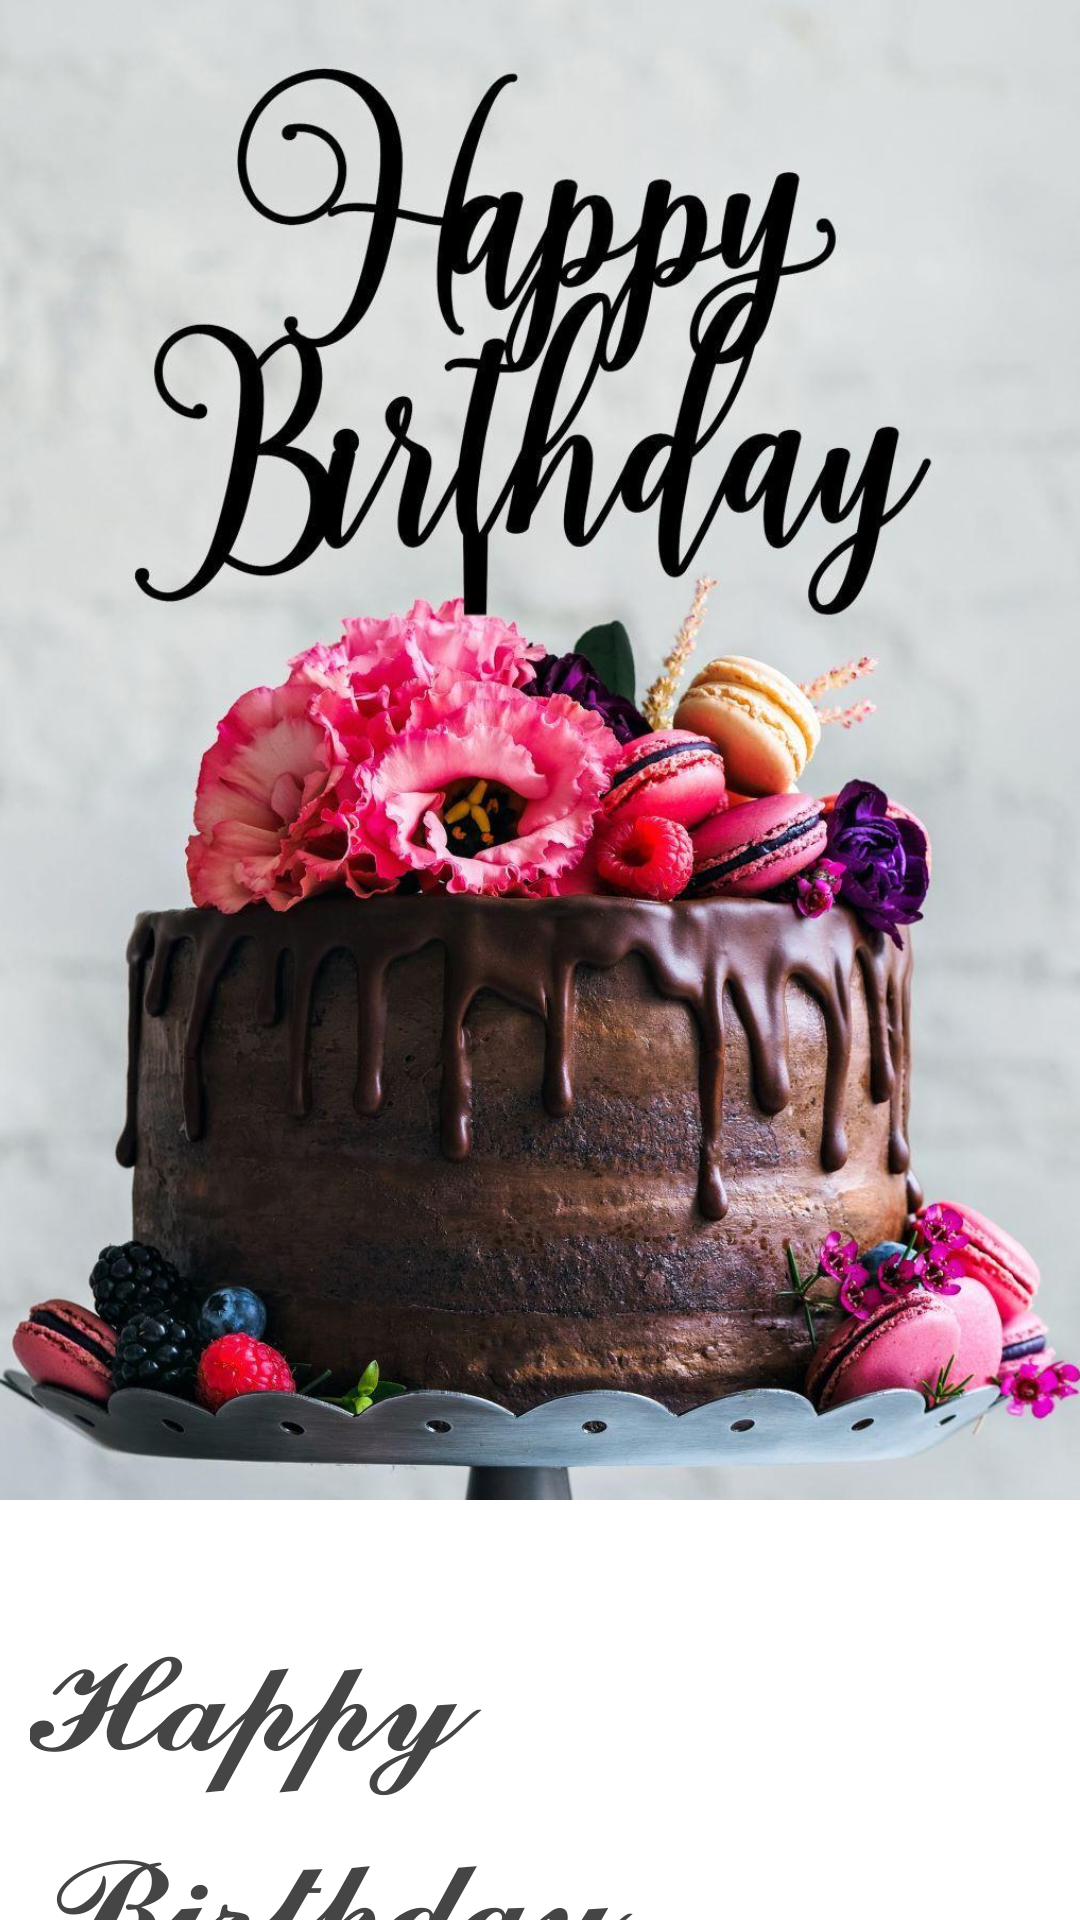

Layout XML and referenced resources for this Android screen:
<!-- AndroidManifest.xml: application theme Theme.BirthdayWishApp -->
<!-- res/layout/activity_second.xml -->
<?xml version="1.0" encoding="utf-8"?>
<RelativeLayout xmlns:android="http://schemas.android.com/apk/res/android"
    xmlns:app="http://schemas.android.com/apk/res-auto"
    xmlns:tools="http://schemas.android.com/tools"
    android:layout_width="match_parent"
    android:layout_height="match_parent"
    android:background="@drawable/bg"
    tools:context=".SecondActivity">

    <ImageView
        android:id="@+id/imageView1"
        android:scaleType="centerCrop"
        android:layout_width="match_parent"
        android:layout_height="500dp"
        android:src="@drawable/cake_pic" />

    <TextView
        android:id="@+id/textView2"
        android:layout_width="match_parent"
        android:layout_height="wrap_content"
        android:text="𝓗𝓪𝓹𝓹𝔂 𝓑𝓲𝓻𝓽𝓱𝓭𝓪𝔂"
        android:textColor="#454545"
        android:layout_below="@id/imageView1"
        android:layout_marginTop="30dp"
        android:layout_marginHorizontal="10dp"
        android:textSize="50sp"/>

    <TextView
        android:id="@+id/textView3"
        android:textSize="40sp"
        android:textColor="#454545"
        android:textStyle="italic"
        android:gravity="center"
        android:layout_marginTop="4dp"
        android:layout_width="match_parent"
        android:layout_height="wrap_content"
        android:layout_below="@id/textView2"/>

</RelativeLayout>
<!-- resources referenced by this layout -->
<resources>
  <!-- drawable cake_pic: jpg bitmap (drawable, 203376 bytes) -->
  <style name="Theme.BirthdayWishApp" parent="Theme.MaterialComponents.DayNight.NoActionBar">
          
          <item name="colorPrimary">@color/purple_500</item>
          <item name="colorPrimaryVariant">@color/purple_700</item>
          <item name="colorOnPrimary">@color/white</item>
          
          <item name="colorSecondary">@color/teal_200</item>
          <item name="colorSecondaryVariant">@color/teal_700</item>
          <item name="colorOnSecondary">@color/black</item>
          
          <item name="android:statusBarColor">#FF5252</item>
          
      </style>
  <!-- not gathered from this repository: default colours our renderer supplied (Android Studio template values) -->
  <color name="purple_500">#FF6200EE</color>
  <color name="purple_700">#FF3700B3</color>
  <color name="teal_200">#FF03DAC5</color>
  <color name="teal_700">#FF018786</color>
  <color name="black">#FF000000</color>
  <color name="white">#FFFFFFFF</color>
</resources>
